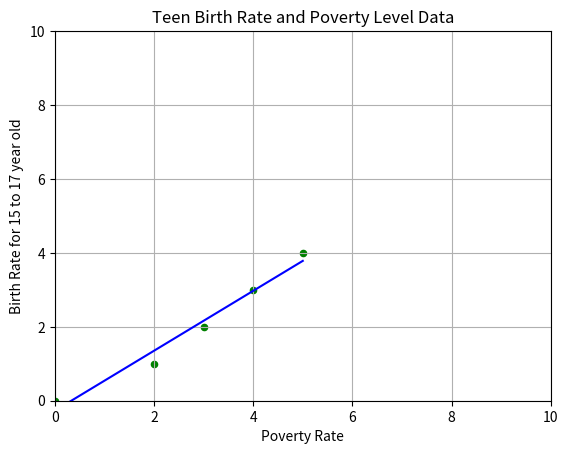

Reproduce this figure in Python.
import numpy as np
import matplotlib.pyplot as plt

x=np.array([0,2,3,4,5])
y=np.array([0,1,2,3,4])

avgx=np.mean(x)
avgy=np.mean(y)

m = (np.sum((x-avgx)*(y-avgy)))/(np.sum((x-avgx)*(x-avgx)))
print(m)
b=avgy-m*avgx
print(b)
y_line = m*x + b
plt.plot(x, y_line, color = "b")
plt.scatter(x, y, color = "g", marker = "o", s = 20)
plt.title('Teen Birth Rate and Poverty Level Data')
plt.xlabel('Poverty Rate')
plt.ylabel('Birth Rate for 15 to 17 year old')
plt.xlim([0, 10])
plt.ylim([0, 10])
plt.grid()
plt.show()